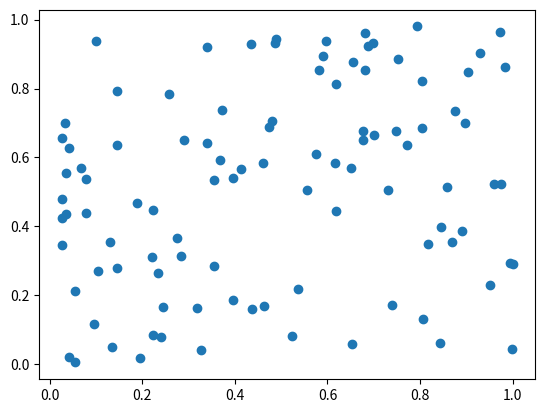

This figure's Python source:
import matplotlib.pyplot as plt
from matplotlib.widgets import Cursor, Button
from numpy import random

x, y = random.rand(2, 100)
fig, ax = plt.subplots()
p, = plt.plot(x, y, 'o')

cursor = Cursor(ax,
				horizOn=True, # Controls the visibility of the horizontal line
				vertOn=True, # Controls the visibility of the vertical line
				color='green',
				linewidth=2.0
				)

plt.show()


